Labelled photos from "yolo_classification", an image-classification folder in BahayHakobo/Computer_vision_palm_tree. The possible labels are: black beetle damage, healthy trees, red beetle damage.

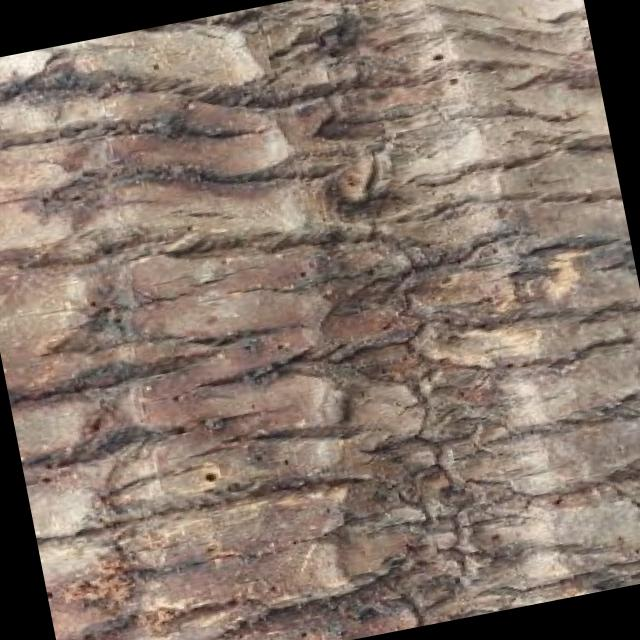
Label: red beetle damage

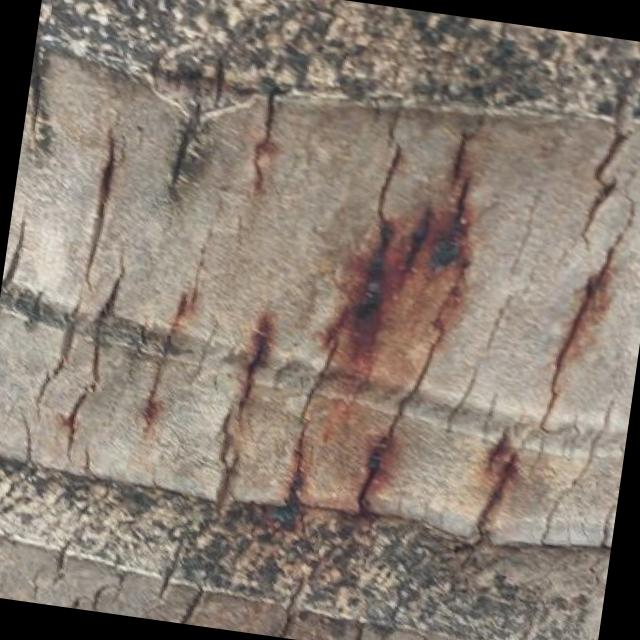
Label: red beetle damage

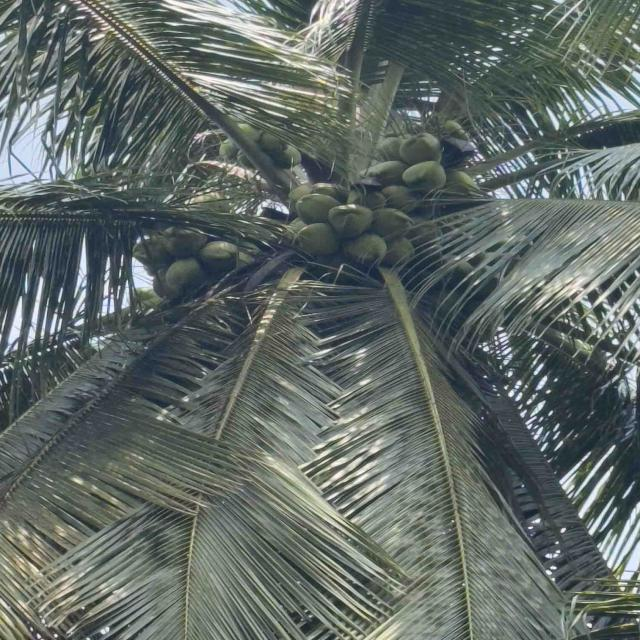
Label: healthy trees

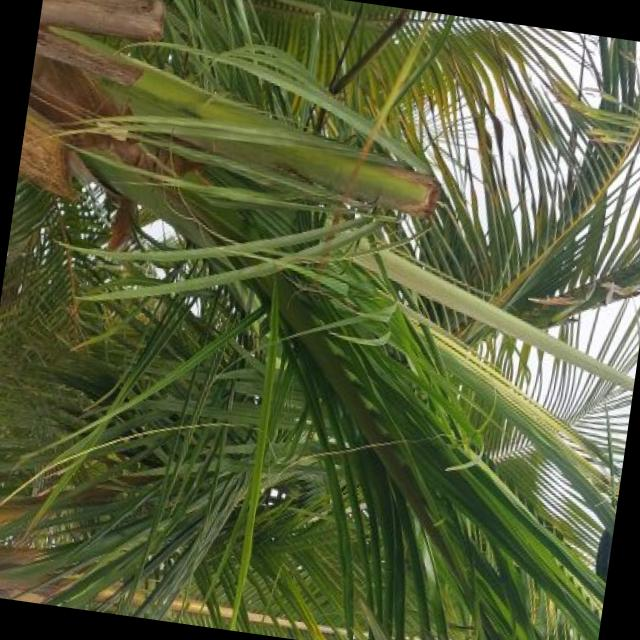
Label: black beetle damage

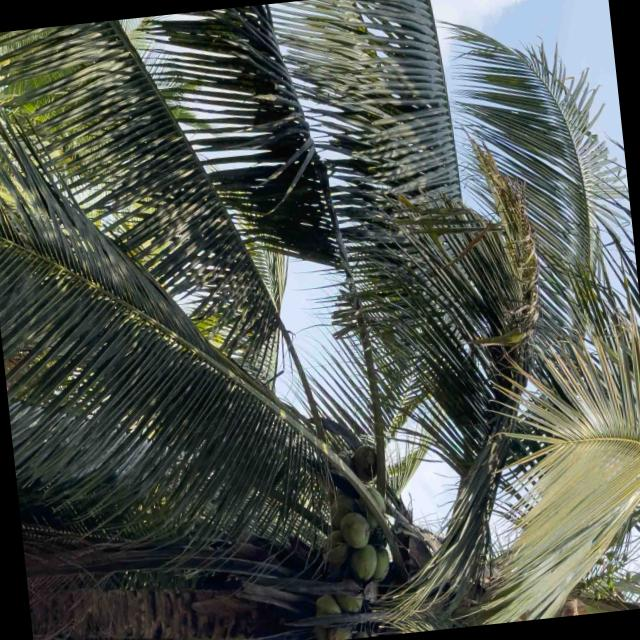
Label: healthy trees

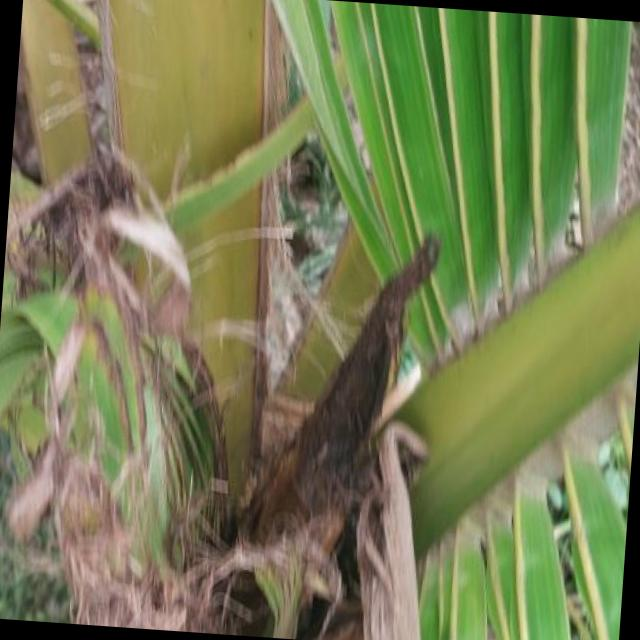
Label: black beetle damage
